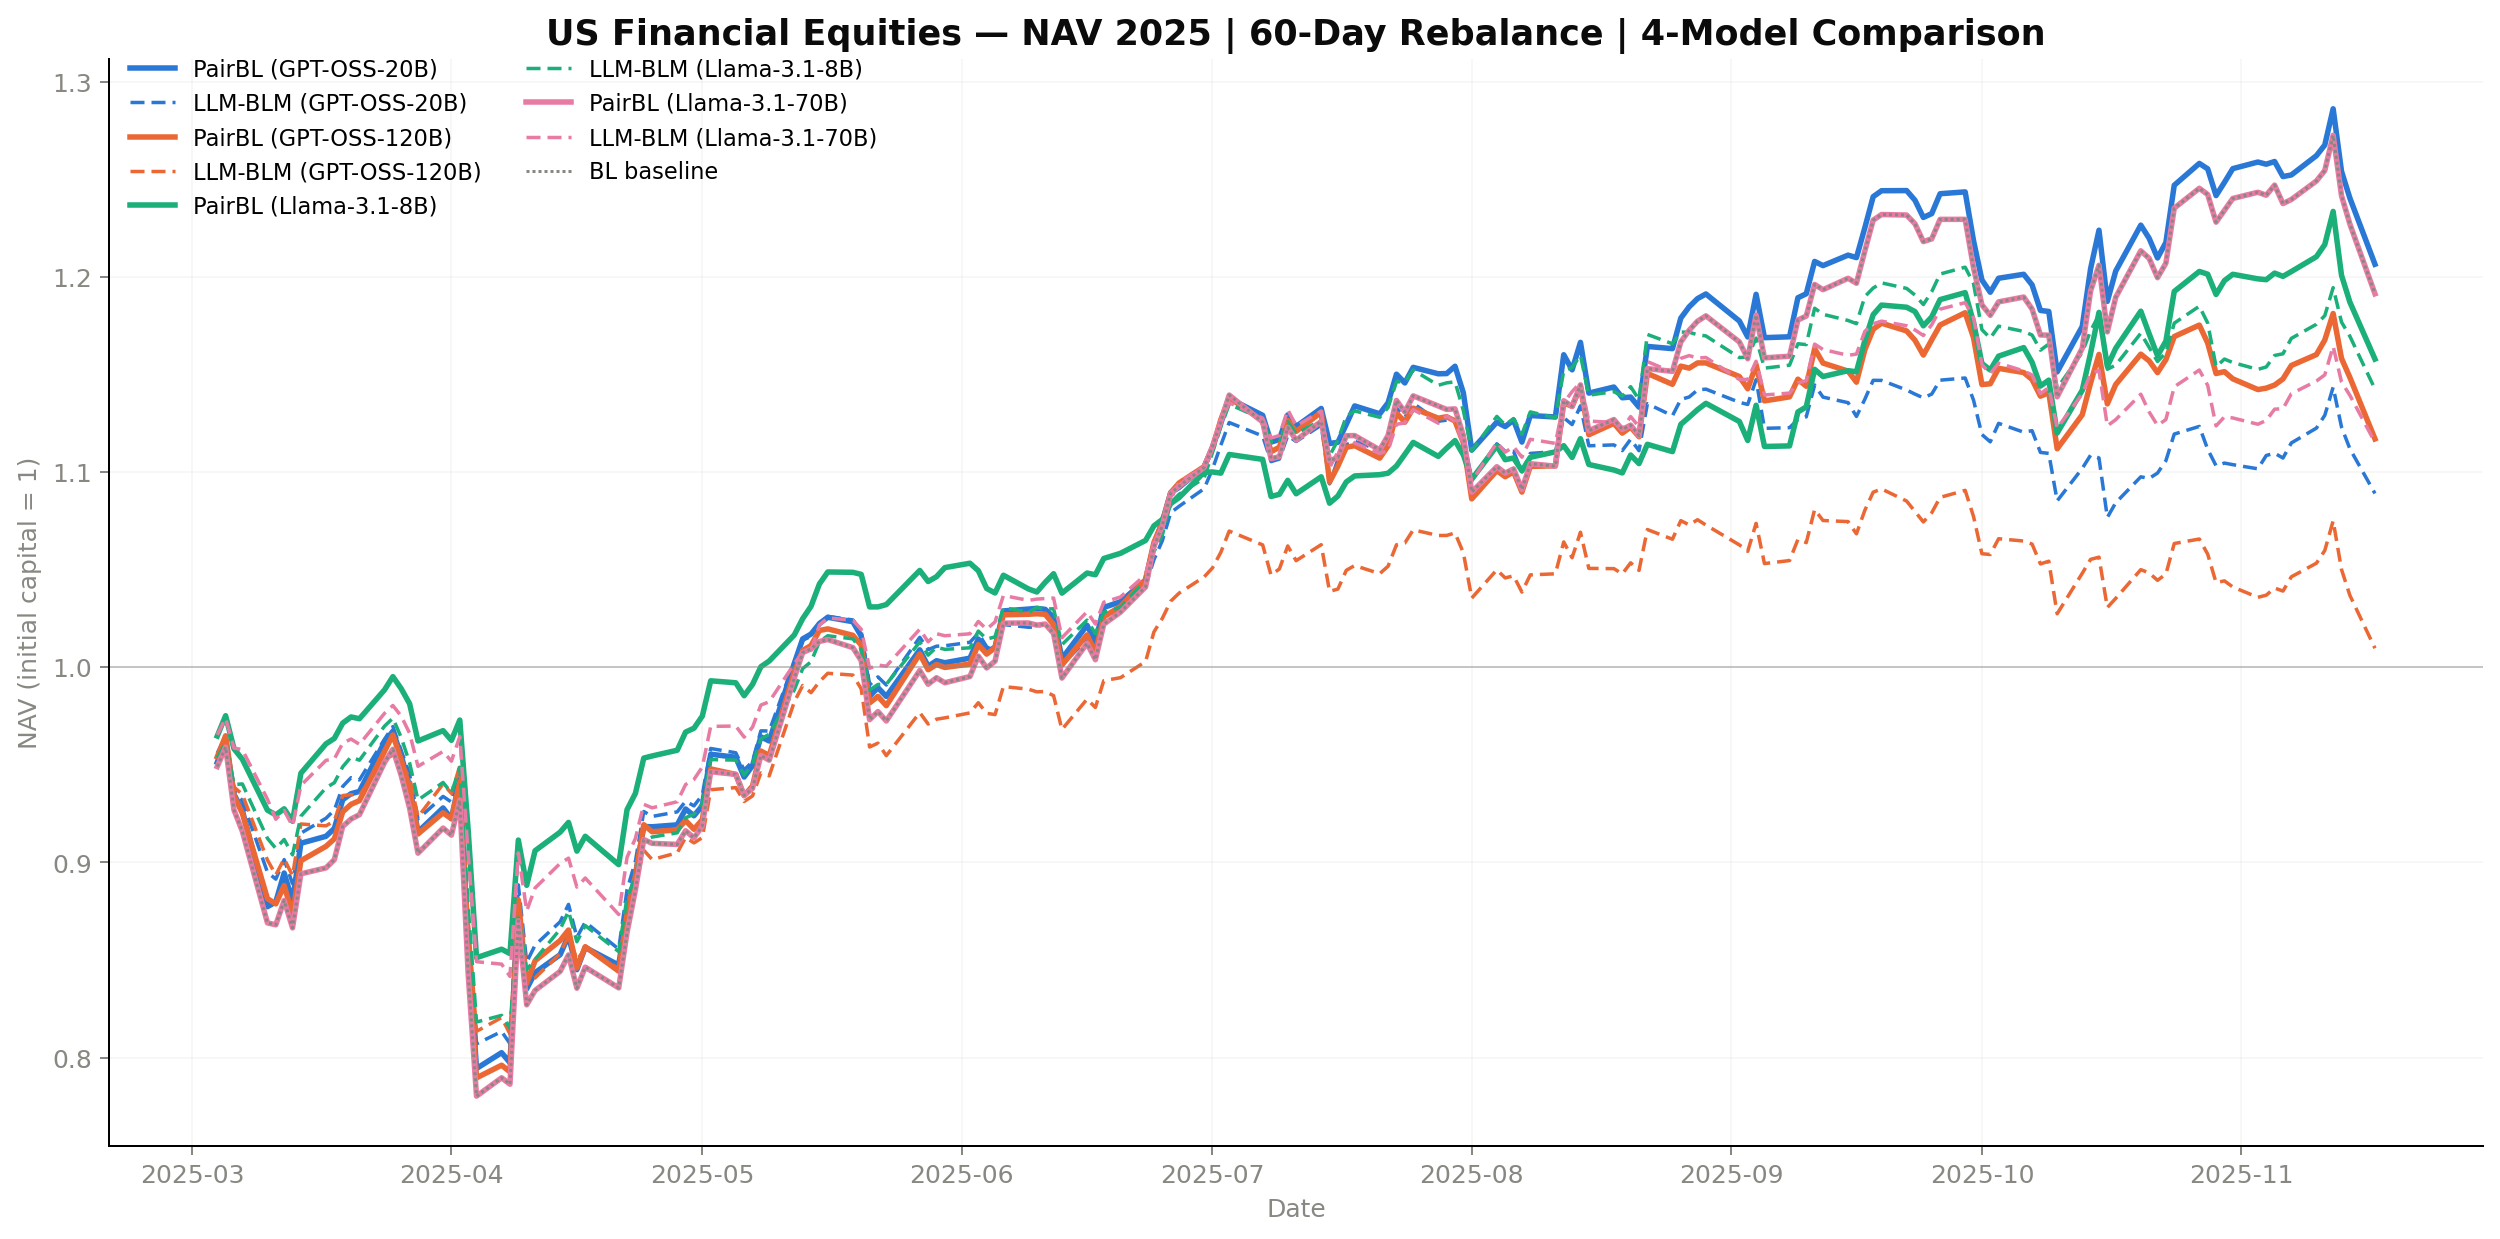

Values plotted in this chart, from the file beside it:
Date, PairBL_GPT-OSS-20B, LLM_BLM_GPT-OSS-20B, BL, PairBL_GPT-OSS-120B, LLM_BLM_GPT-OSS-120B, PairBL_Llama-3.1-8B, LLM_BLM_Llama-3.1-8B, PairBL_Llama-3.1-70B, LLM_BLM_Llama-3.1-70B
2025-03-04, 0.9513, 0.956, 0.9491, 0.9541, 0.9542, 0.9648, 0.9536, 0.9491, 0.9653
2025-03-05, 0.9631, 0.9646, 0.9591, 0.9649, 0.9573, 0.9752, 0.9613, 0.9591, 0.9739
2025-03-06, 0.9349, 0.937, 0.9269, 0.9342, 0.9386, 0.9582, 0.9399, 0.9269, 0.9586
2025-03-07, 0.9266, 0.9316, 0.9159, 0.9251, 0.9349, 0.9529, 0.9402, 0.9159, 0.9578
2025-03-10, 0.8773, 0.895, 0.869, 0.8815, 0.9013, 0.9268, 0.9123, 0.869, 0.9324
2025-03-11, 0.8798, 0.8915, 0.8681, 0.8788, 0.8936, 0.9244, 0.9072, 0.8681, 0.9221
2025-03-12, 0.8946, 0.9015, 0.8805, 0.8881, 0.9019, 0.9275, 0.9118, 0.8805, 0.9266
2025-03-13, 0.8801, 0.8891, 0.8665, 0.8735, 0.8932, 0.9211, 0.9039, 0.8665, 0.9187
2025-03-14, 0.9098, 0.915, 0.8942, 0.9009, 0.9197, 0.9457, 0.9237, 0.8942, 0.9395
2025-03-17, 0.9134, 0.9226, 0.8972, 0.9082, 0.9187, 0.9608, 0.9382, 0.8972, 0.9523
2025-03-18, 0.9174, 0.9268, 0.9014, 0.9121, 0.9213, 0.9635, 0.9408, 0.9014, 0.9531
2025-03-19, 0.9321, 0.9389, 0.9184, 0.9259, 0.9343, 0.9714, 0.949, 0.9184, 0.9611
2025-03-20, 0.9352, 0.9434, 0.9223, 0.9298, 0.9347, 0.9745, 0.954, 0.9223, 0.9632
2025-03-21, 0.9364, 0.9423, 0.9245, 0.9317, 0.9345, 0.9736, 0.9524, 0.9245, 0.9605
2025-03-24, 0.9617, 0.9632, 0.9512, 0.957, 0.9526, 0.9884, 0.9698, 0.9512, 0.9764
2025-03-25, 0.9672, 0.9696, 0.958, 0.9653, 0.955, 0.9952, 0.9739, 0.958, 0.9804
2025-03-26, 0.9547, 0.9573, 0.9445, 0.9525, 0.9511, 0.989, 0.9639, 0.9445, 0.9749
2025-03-27, 0.939, 0.9451, 0.9278, 0.9379, 0.9433, 0.9813, 0.951, 0.9278, 0.9662
2025-03-28, 0.9156, 0.9223, 0.9047, 0.9146, 0.9233, 0.9622, 0.932, 0.9047, 0.9492
2025-03-31, 0.9279, 0.9338, 0.9176, 0.9254, 0.9402, 0.9675, 0.941, 0.9176, 0.9569
2025-04-01, 0.9224, 0.9309, 0.914, 0.9224, 0.9354, 0.9626, 0.9356, 0.914, 0.9519
2025-04-02, 0.9426, 0.9484, 0.9319, 0.9412, 0.9494, 0.9729, 0.9488, 0.9319, 0.9645
2025-04-03, 0.8572, 0.8688, 0.8431, 0.8535, 0.8708, 0.9166, 0.878, 0.8431, 0.905
2025-04-04, 0.7945, 0.8071, 0.7803, 0.7897, 0.8135, 0.8512, 0.8183, 0.7803, 0.8492
2025-04-07, 0.8026, 0.8134, 0.7897, 0.7961, 0.8205, 0.8556, 0.8217, 0.7897, 0.8479
2025-04-08, 0.7974, 0.8072, 0.7864, 0.7927, 0.8121, 0.8533, 0.8152, 0.7864, 0.8416
2025-04-09, 0.8769, 0.8885, 0.8701, 0.8808, 0.8792, 0.9115, 0.873, 0.8701, 0.9049
2025-04-10, 0.8352, 0.849, 0.8271, 0.838, 0.8388, 0.8883, 0.8451, 0.8271, 0.8752
2025-04-11, 0.8435, 0.8576, 0.8344, 0.8496, 0.8409, 0.906, 0.8504, 0.8344, 0.8869
2025-04-14, 0.8528, 0.8696, 0.8442, 0.86, 0.8533, 0.9155, 0.8658, 0.8442, 0.8995
2025-04-15, 0.8624, 0.8785, 0.8526, 0.8654, 0.8624, 0.9205, 0.8751, 0.8526, 0.9022
2025-04-16, 0.8451, 0.8617, 0.8356, 0.8459, 0.8502, 0.9058, 0.8594, 0.8356, 0.8874
2025-04-17, 0.8565, 0.8695, 0.8464, 0.8568, 0.8557, 0.9134, 0.8677, 0.8464, 0.892
2025-04-21, 0.8474, 0.8556, 0.8358, 0.8443, 0.8457, 0.8989, 0.8544, 0.8358, 0.8734
2025-04-22, 0.8746, 0.886, 0.8642, 0.8735, 0.8747, 0.927, 0.8821, 0.8642, 0.9026
2025-04-23, 0.8937, 0.9006, 0.8859, 0.8929, 0.8886, 0.9354, 0.8925, 0.8859, 0.9123
2025-04-24, 0.9184, 0.9261, 0.9117, 0.9193, 0.9063, 0.9535, 0.9111, 0.9117, 0.9298
2025-04-25, 0.9183, 0.9236, 0.9098, 0.9157, 0.9015, 0.9546, 0.913, 0.9098, 0.928
2025-04-28, 0.9193, 0.9259, 0.9092, 0.9167, 0.9049, 0.9575, 0.9152, 0.9092, 0.9311
2025-04-29, 0.9274, 0.9314, 0.9162, 0.9215, 0.9128, 0.9668, 0.9229, 0.9162, 0.9399
2025-04-30, 0.9239, 0.929, 0.9126, 0.917, 0.91, 0.9688, 0.9247, 0.9126, 0.9425
2025-05-01, 0.9291, 0.9346, 0.9188, 0.9219, 0.9127, 0.975, 0.9303, 0.9188, 0.9489
2025-05-02, 0.9554, 0.9584, 0.9465, 0.9479, 0.9373, 0.993, 0.9527, 0.9465, 0.9697
2025-05-05, 0.9539, 0.9562, 0.9451, 0.9451, 0.9383, 0.992, 0.9524, 0.9451, 0.9699
2025-05-06, 0.9437, 0.9473, 0.9343, 0.9342, 0.9312, 0.9854, 0.9448, 0.9343, 0.9642
2025-05-07, 0.9496, 0.9518, 0.9379, 0.9392, 0.9341, 0.9912, 0.9503, 0.9379, 0.9693
2025-05-08, 0.9643, 0.9674, 0.9548, 0.9571, 0.9458, 1, 0.9633, 0.9548, 0.9806
2025-05-09, 0.9622, 0.9673, 0.9524, 0.9548, 0.9444, 1.003, 0.9657, 0.9524, 0.9823
2025-05-12, 1.002, 1.003, 0.9945, 0.9976, 0.9823, 1.017, 0.9884, 0.9945, 1.002
2025-05-13, 1.015, 1.014, 1.008, 1.009, 0.9907, 1.025, 0.9993, 1.008, 1.008
2025-05-14, 1.017, 1.016, 1.009, 1.011, 0.987, 1.031, 1.003, 1.009, 1.009
2025-05-15, 1.022, 1.023, 1.013, 1.019, 0.9926, 1.043, 1.013, 1.013, 1.022
2025-05-16, 1.026, 1.026, 1.014, 1.02, 0.9969, 1.049, 1.016, 1.014, 1.025
2025-05-19, 1.023, 1.024, 1.01, 1.016, 0.996, 1.049, 1.015, 1.01, 1.024
2025-05-20, 1.016, 1.018, 1.003, 1.011, 0.9889, 1.048, 1.009, 1.003, 1.019
2025-05-21, 0.9851, 0.9909, 0.9731, 0.9817, 0.9591, 1.031, 0.9883, 0.9731, 0.9995
2025-05-22, 0.9895, 0.995, 0.9773, 0.9851, 0.9611, 1.031, 0.9912, 0.9773, 1.001
2025-05-23, 0.985, 0.9909, 0.9725, 0.9803, 0.9547, 1.032, 0.9913, 0.9725, 1.001
2025-05-27, 1.009, 1.015, 0.9983, 1.007, 0.9768, 1.05, 1.013, 0.9983, 1.019
2025-05-28, 1, 1.009, 0.9913, 0.9987, 0.9709, 1.044, 1.006, 0.9913, 1.013
... 120 more rows
